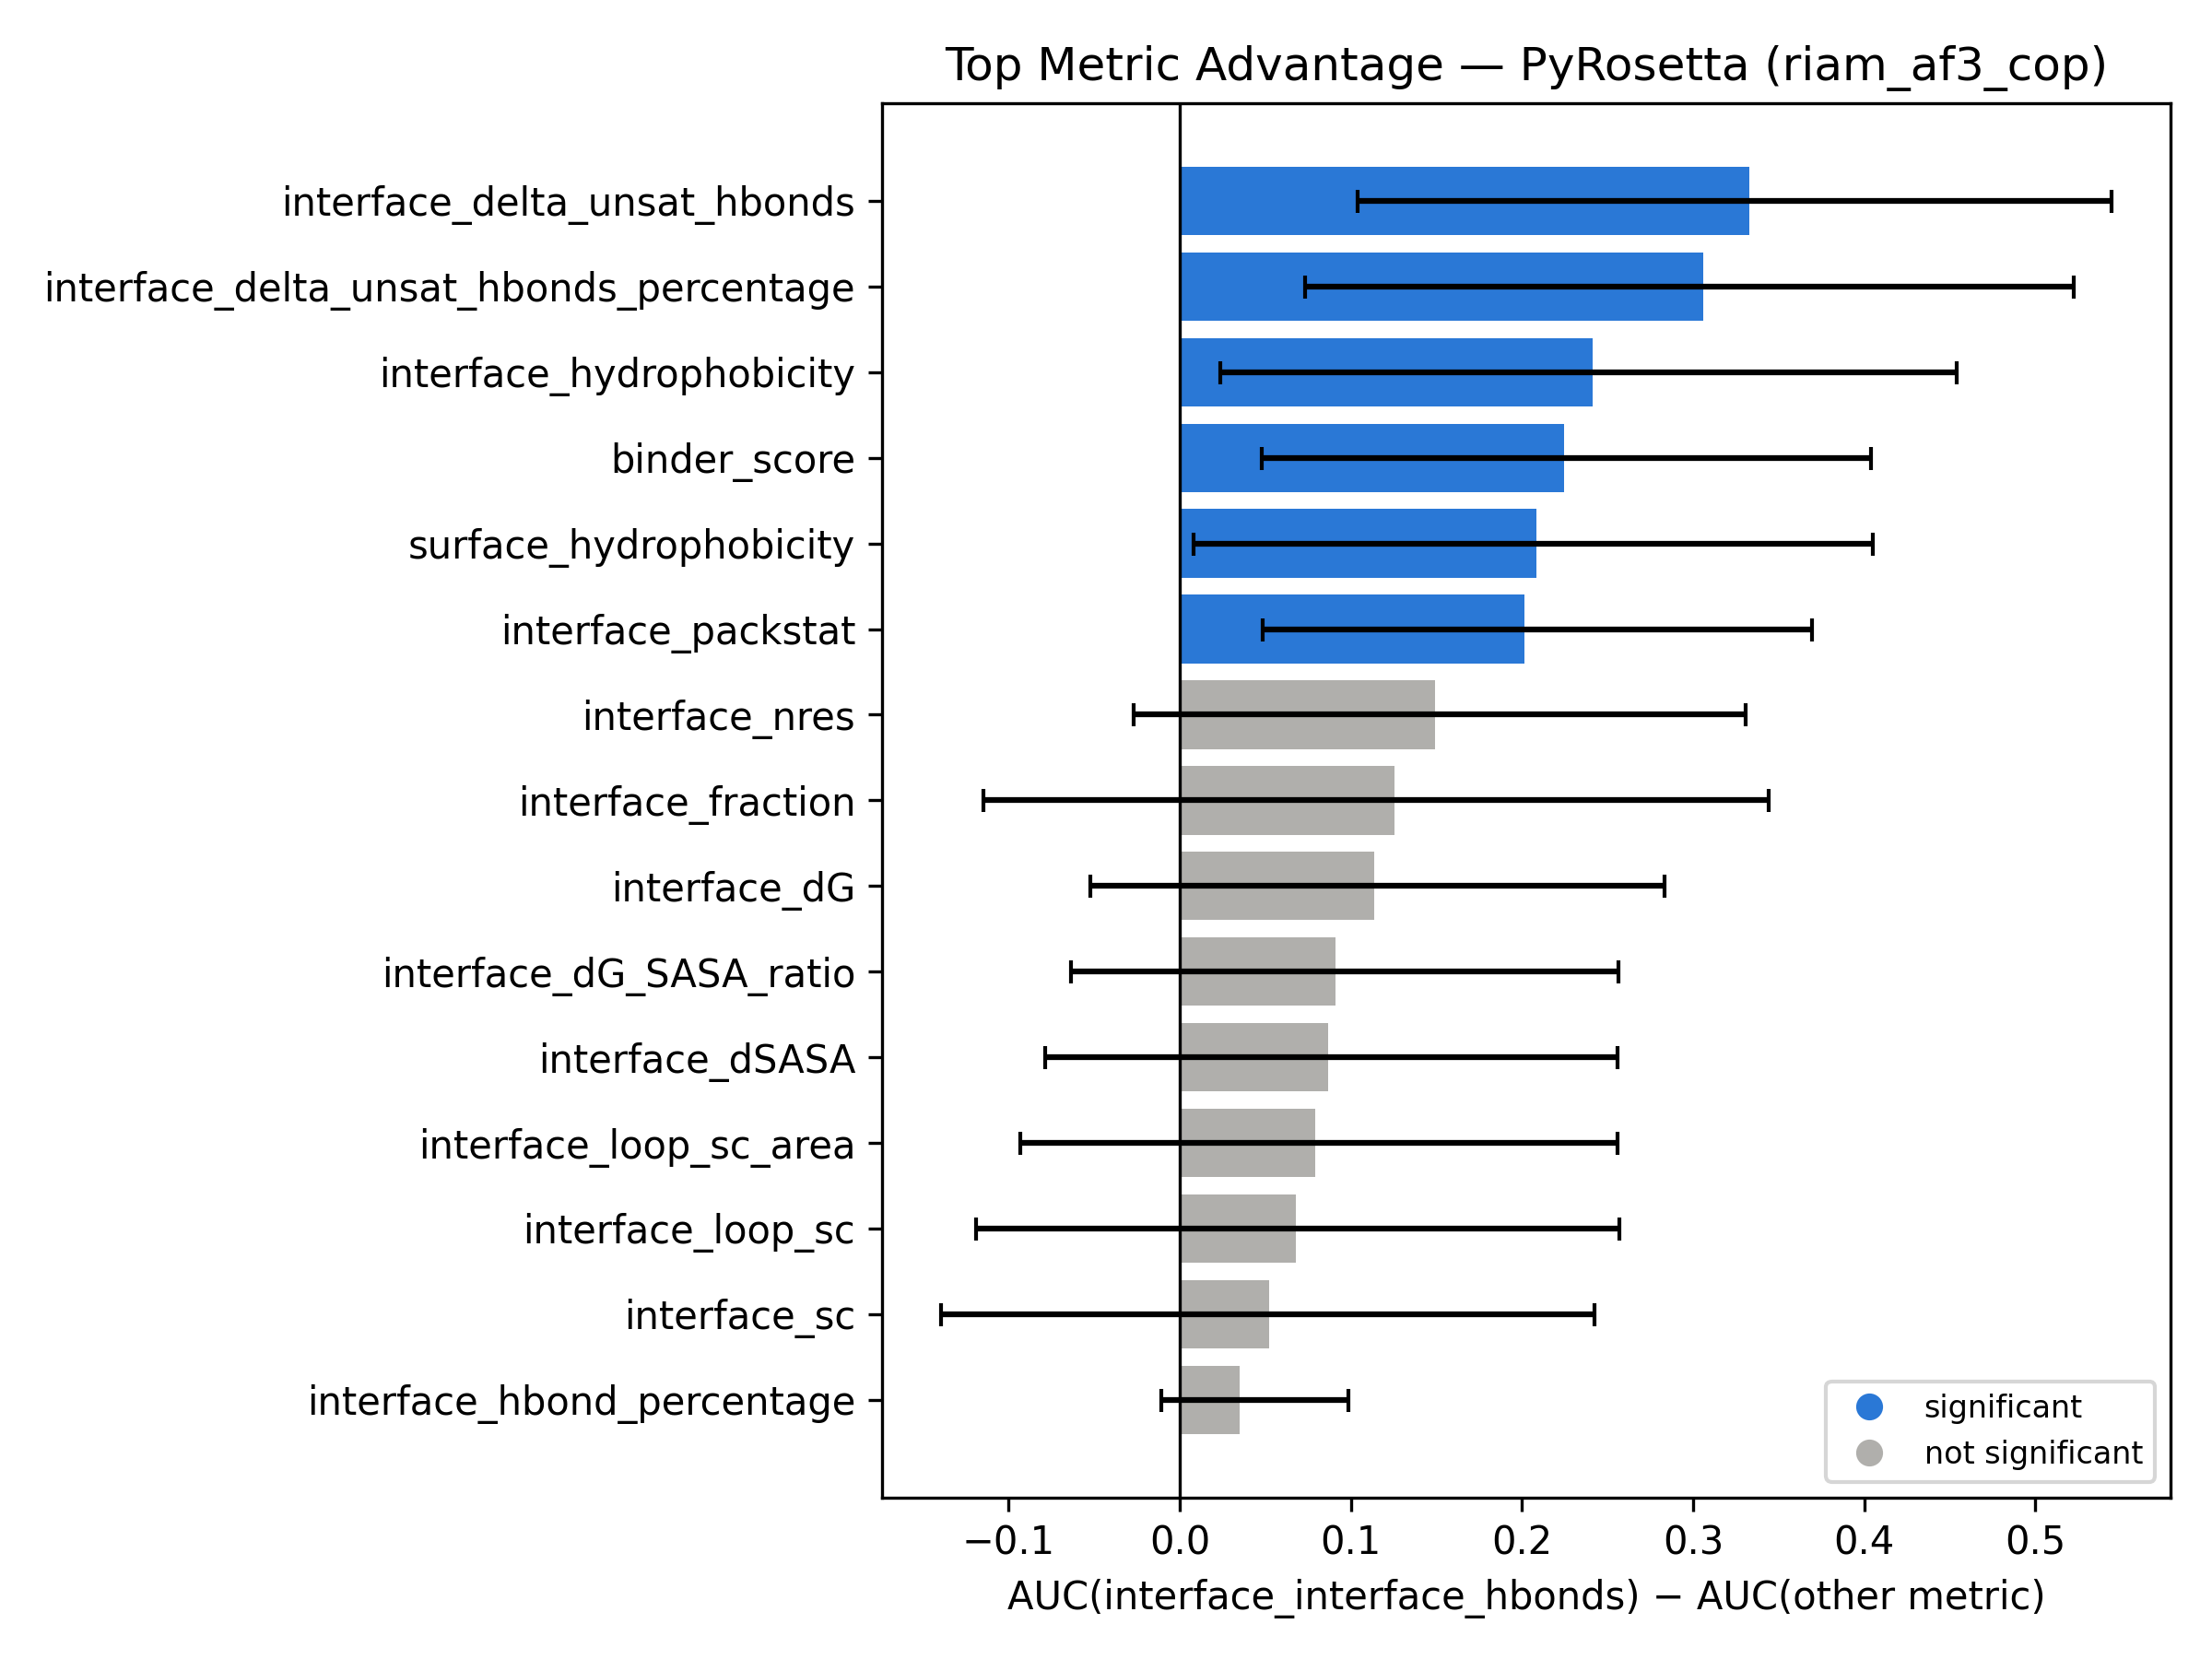

The data file committed next to this chart (first rows):
top_metric, compared_metric, auc_diff, ci_low, ci_high, significant
interface_interface_hbonds, interface_delta_unsat_hbonds, 0.3328, 0.1039, 0.5447, True
interface_interface_hbonds, interface_delta_unsat_hbonds_percentage, 0.306, 0.07333, 0.5223, True
interface_interface_hbonds, interface_hydrophobicity, 0.2412, 0.02358, 0.4541, True
interface_interface_hbonds, binder_score, 0.2246, 0.04782, 0.4037, True
interface_interface_hbonds, surface_hydrophobicity, 0.2084, 0.008259, 0.405, True
interface_interface_hbonds, interface_packstat, 0.2011, 0.04845, 0.3693, True
interface_interface_hbonds, interface_nres, 0.1493, -0.02685, 0.3304, False
interface_interface_hbonds, interface_fraction, 0.1252, -0.1148, 0.3438, False
interface_interface_hbonds, interface_dG, 0.1136, -0.05231, 0.2832, False
interface_interface_hbonds, interface_dG_SASA_ratio, 0.09072, -0.06378, 0.2564, False
interface_interface_hbonds, interface_dSASA, 0.08688, -0.07848, 0.2558, False
interface_interface_hbonds, interface_loop_sc_area, 0.07894, -0.09313, 0.2558, False
interface_interface_hbonds, interface_loop_sc, 0.06788, -0.1193, 0.257, False
interface_interface_hbonds, interface_sc, 0.05234, -0.1397, 0.2423, False
interface_interface_hbonds, interface_hbond_percentage, 0.0349, -0.01084, 0.09823, False
